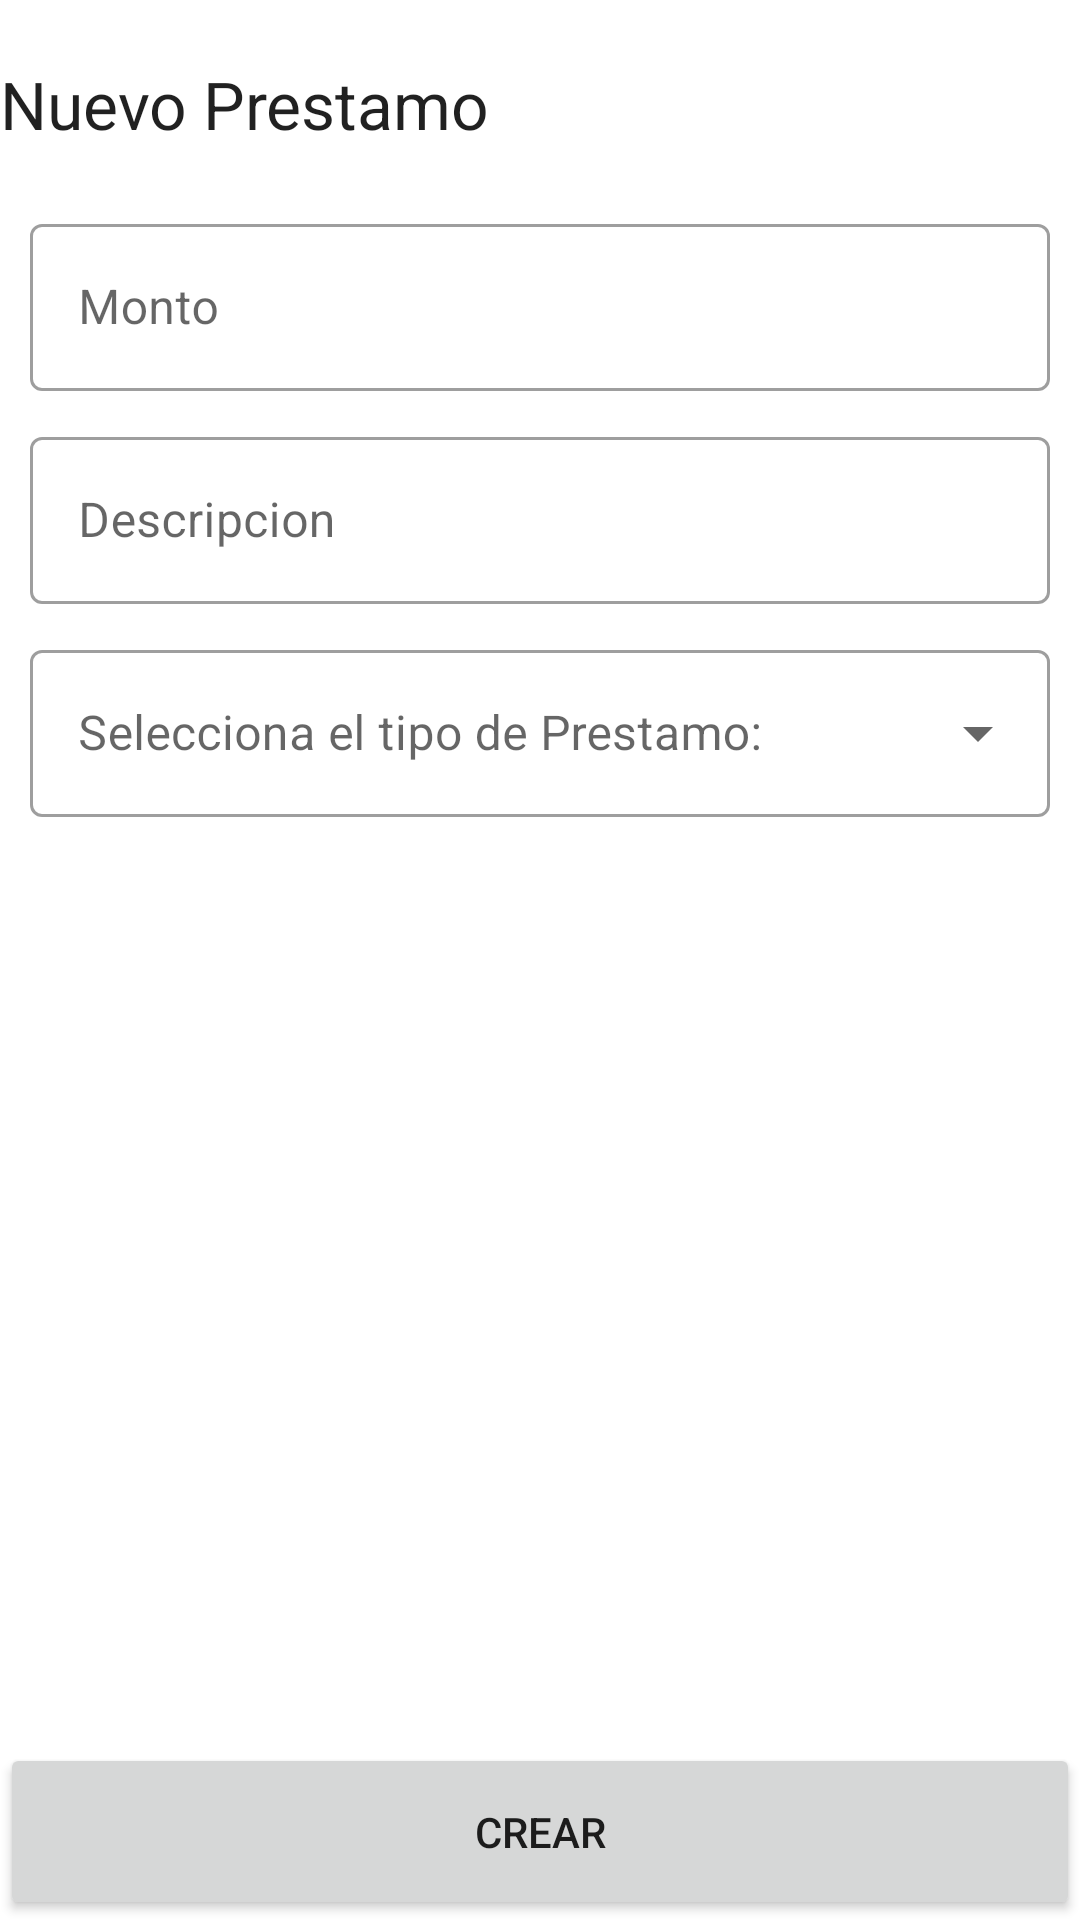

Reconstruct the res/layout file that produces this screen, plus the resources it refers to.
<!-- AndroidManifest.xml: application theme Theme.Prestameos -->
<!-- res/layout/activity_prestameo_form.xml -->
<?xml version="1.0" encoding="utf-8"?>
<androidx.constraintlayout.widget.ConstraintLayout xmlns:android="http://schemas.android.com/apk/res/android"
    xmlns:app="http://schemas.android.com/apk/res-auto"
    xmlns:tools="http://schemas.android.com/tools"
    android:layout_width="match_parent"
    android:layout_height="match_parent"
    tools:context=".ui.prestameos.form.PrestameoFormActivity">
    <TextView
        android:layout_width="wrap_content"
        android:layout_height="wrap_content"
        android:text="Nuevo Prestamo"
        android:id="@+id/tvnewLoan"
        android:layout_marginTop="20dp"
        app:layout_constraintStart_toStartOf="parent"
        app:layout_constraintTop_toTopOf="parent"
        android:textAppearance="@style/TextAppearance.AppCompat.Large"
        />
    <com.google.android.material.textfield.TextInputLayout
        android:id="@+id/etAmount"
        android:layout_width="match_parent"
        android:layout_height="wrap_content"
        style="@style/Widget.MaterialComponents.TextInputLayout.OutlinedBox"
        android:layout_marginTop="20dp"
        app:layout_constraintStart_toStartOf="@id/tvnewLoan"
        app:layout_constraintEnd_toEndOf="parent"
        app:layout_constraintTop_toBottomOf="@id/tvnewLoan"
        android:hint="Monto">

        <com.google.android.material.textfield.TextInputEditText
            android:layout_width="match_parent"
            android:layout_height="wrap_content"
            android:layout_margin="10dp" />

    </com.google.android.material.textfield.TextInputLayout>

    <com.google.android.material.textfield.TextInputLayout
        android:id="@+id/etDescription"
        android:layout_width="match_parent"
        android:layout_height="wrap_content"
        style="@style/Widget.MaterialComponents.TextInputLayout.OutlinedBox"
        app:layout_constraintStart_toStartOf="@id/etAmount"
        app:layout_constraintEnd_toEndOf="parent"
        app:layout_constraintTop_toBottomOf="@id/etAmount"
        android:hint="Descripcion">

        <com.google.android.material.textfield.TextInputEditText
            android:layout_width="match_parent"
            android:layout_height="wrap_content"
            android:layout_margin="10dp" />

    </com.google.android.material.textfield.TextInputLayout>

    <com.google.android.material.textfield.TextInputLayout
        android:id="@+id/sbType"
        android:layout_width="match_parent"
        android:layout_height="wrap_content"
        style="@style/Widget.MaterialComponents.TextInputLayout.OutlinedBox.ExposedDropdownMenu"
        app:layout_constraintStart_toStartOf="@id/etDescription"
        app:layout_constraintEnd_toEndOf="parent"
        app:layout_constraintTop_toBottomOf="@id/etDescription"
        android:hint="Selecciona el tipo de Prestamo:">

        <AutoCompleteTextView
            android:layout_width="match_parent"
            android:layout_height="wrap_content"
            android:inputType="none"
            android:layout_margin="10dp"
            />

    </com.google.android.material.textfield.TextInputLayout>

    <Button
        android:layout_width="match_parent"
        android:layout_height="wrap_content"
        android:text="Crear"
        android:id="@+id/btnAddPrestameo"
        android:padding="20dp"
        app:layout_constraintBottom_toBottomOf="parent"
        app:layout_constraintStart_toStartOf="parent"
        app:layout_constraintEnd_toEndOf="parent"
       />
</androidx.constraintlayout.widget.ConstraintLayout>
<!-- resources referenced by this layout -->
<resources>
  <style name="Theme.Prestameos" parent="Theme.MaterialComponents.DayNight.NoActionBar">
          
          <item name="colorPrimary">@color/purple_500</item>
          <item name="colorPrimaryVariant">@color/purple_700</item>
          <item name="colorOnPrimary">@color/white</item>
          
          <item name="colorSecondary">@color/teal_200</item>
          <item name="colorSecondaryVariant">@color/teal_700</item>
          <item name="colorOnSecondary">@color/black</item>
          
          <item name="android:statusBarColor" tools:targetApi="l">?attr/colorPrimaryVariant</item>
          
      </style>
  <!-- not gathered from this repository: default colours our renderer supplied (Android Studio template values) -->
  <color name="purple_500">#FF6200EE</color>
  <color name="purple_700">#FF3700B3</color>
  <color name="teal_200">#FF03DAC5</color>
  <color name="teal_700">#FF018786</color>
  <color name="black">#FF000000</color>
  <color name="white">#FFFFFFFF</color>
</resources>
